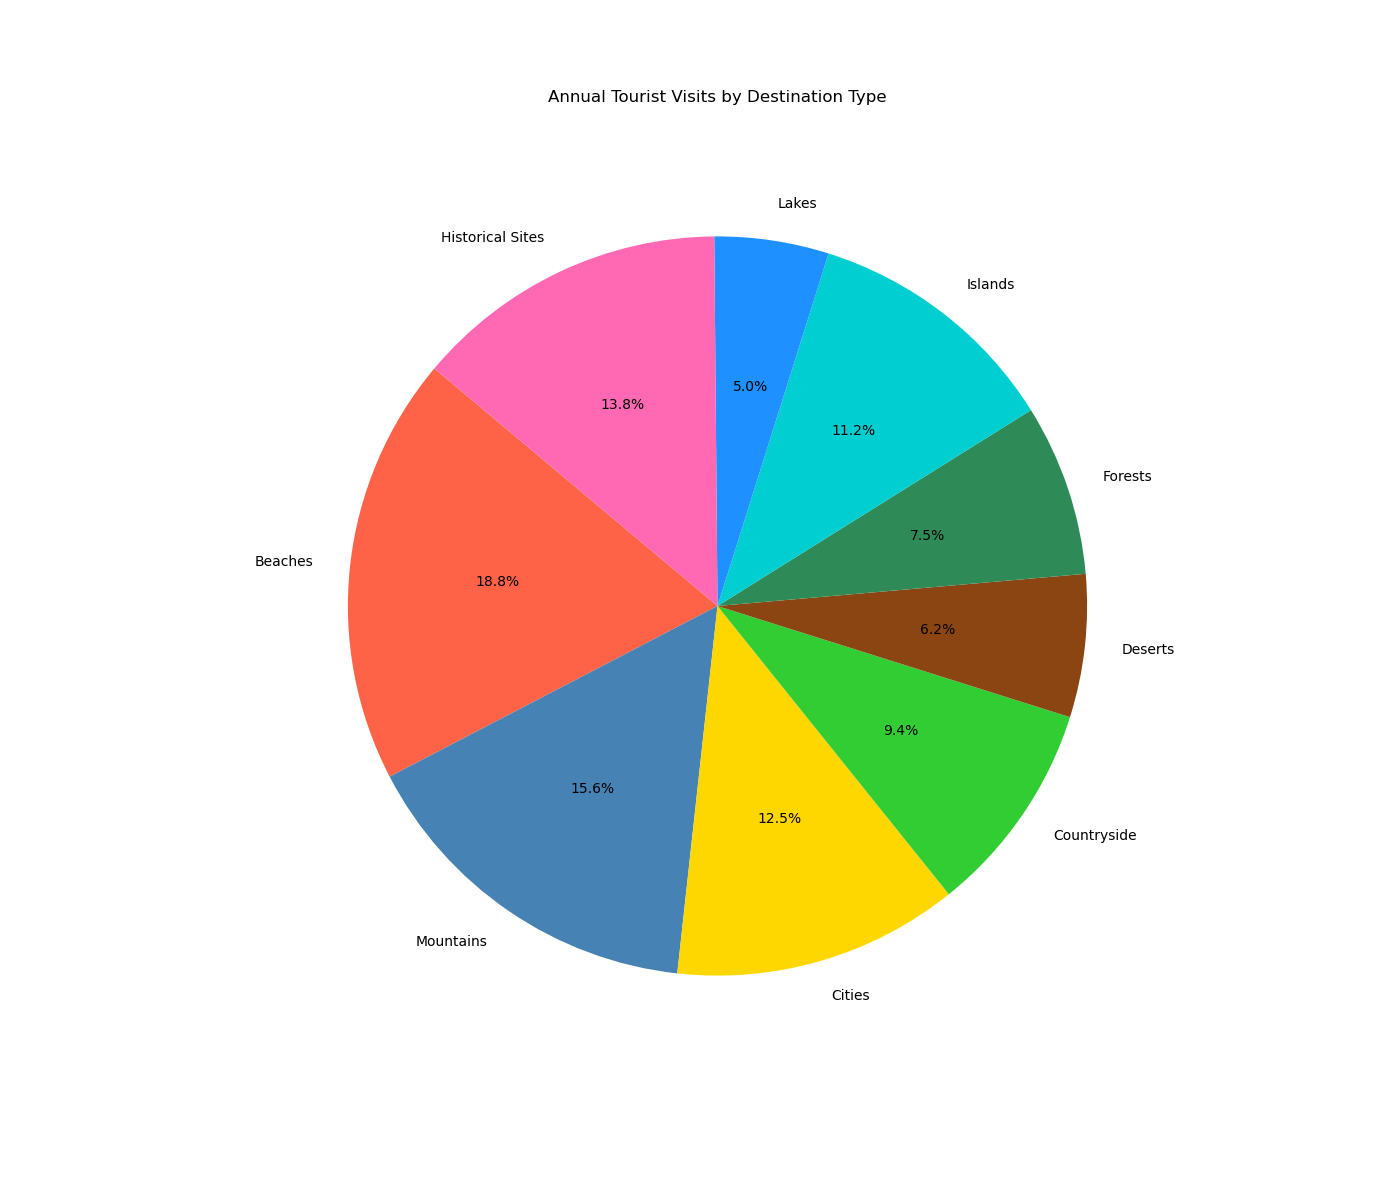

The file beside this chart, header and first rows:
Destination, Number_of_Visitors
Beaches, 30
Mountains, 25
Cities, 20
Countryside, 15
Deserts, 10
Forests, 12
Islands, 18
Lakes, 8
Historical_Sites, 22
